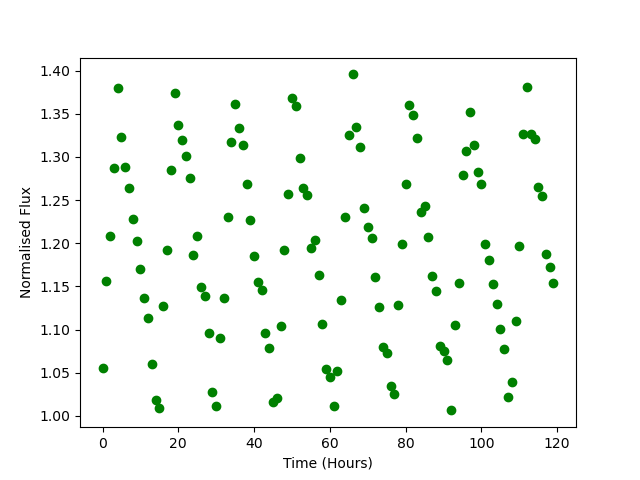

The data file committed next to this chart (first rows):
Time, Flux
0.0, 1.056
1.0, 1.157
2.0, 1.208
3.0, 1.287
4.0, 1.38
5.0, 1.323
6.0, 1.289
7.0, 1.264
8.0, 1.228
9.0, 1.203
10.0, 1.17
11.0, 1.136
12.0, 1.113
13.0, 1.06
14.0, 1.019
15.0, 1.009
16.0, 1.128
17.0, 1.193
18.0, 1.284
19.0, 1.374
20.0, 1.337
21.0, 1.319
22.0, 1.301
23.0, 1.275
24.0, 1.187
25.0, 1.208
26.0, 1.149
27.0, 1.139
28.0, 1.097
29.0, 1.027
30.0, 1.011
31.0, 1.09
32.0, 1.137
33.0, 1.23
34.0, 1.318
35.0, 1.361
36.0, 1.334
37.0, 1.314
38.0, 1.269
39.0, 1.226
40.0, 1.185
41.0, 1.156
42.0, 1.146
43.0, 1.096
44.0, 1.078
45.0, 1.016
46.0, 1.021
47.0, 1.104
48.0, 1.192
49.0, 1.258
50.0, 1.368
51.0, 1.36
52.0, 1.299
53.0, 1.264
54.0, 1.256
55.0, 1.195
56.0, 1.204
57.0, 1.163
58.0, 1.107
59.0, 1.055
... 60 more rows
